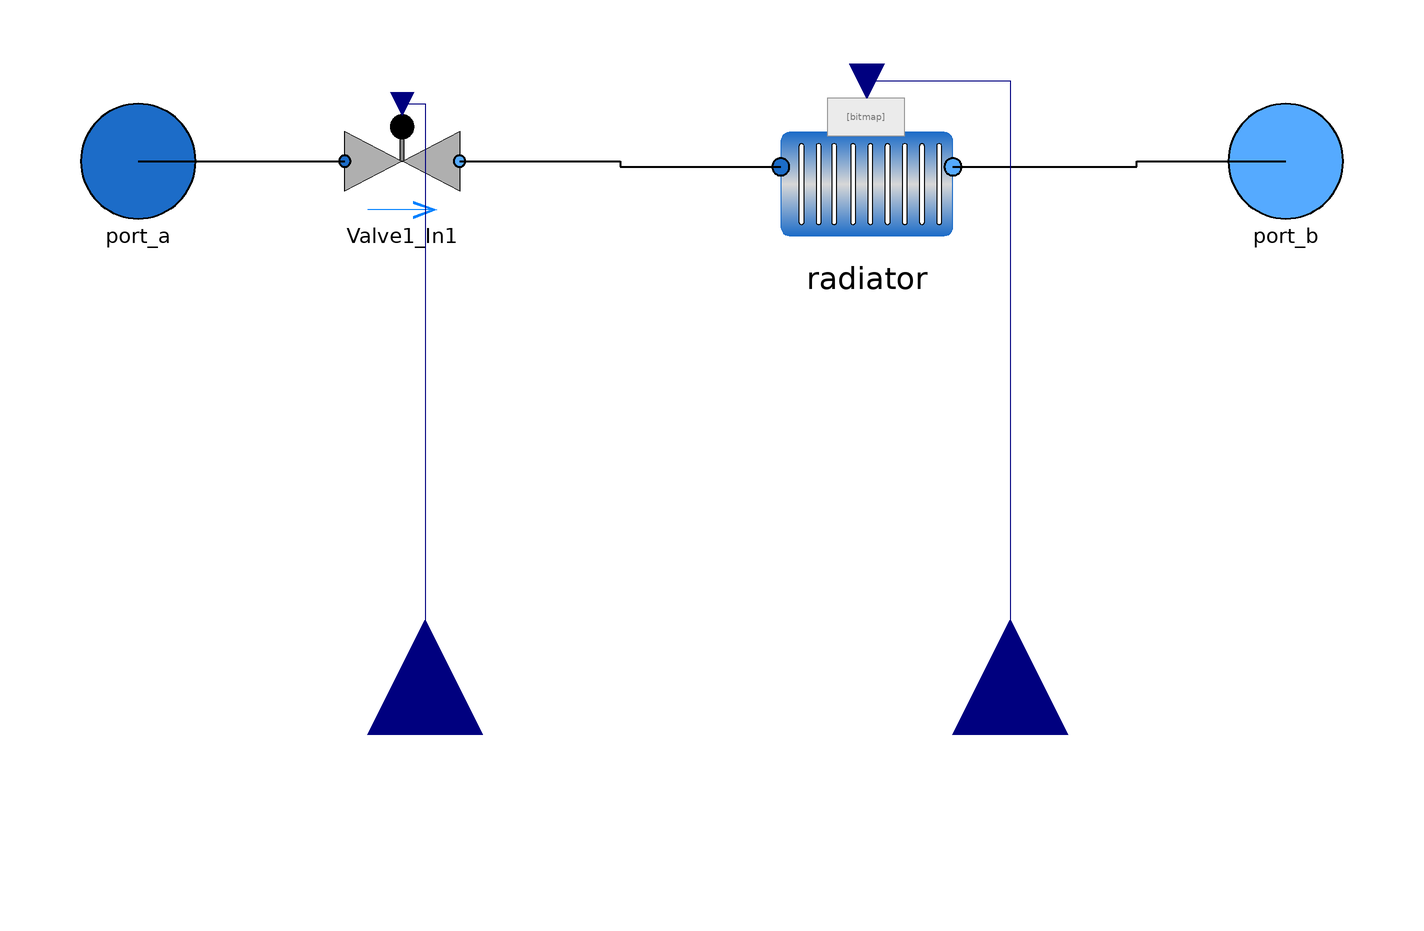

Above is the diagram view of the following Modelica model: its components placed by their Placement annotations and its connect equations drawn as lines.

model Consumer_Heat
      extends VirtualWaterLab.Icons.Consumer_Heat;
      extends VirtualWaterLab.Interfaces.PartialTwoPort;
      Components.Thermal.Radiator radiator
        annotation (Placement(transformation(extent={{12,-16},{42,14}})));
      Components.Valves.BasicValve Valve1_In1(m_flow_nominal=0.02, dp_nominal=
            20000)
        annotation (Placement(transformation(extent={{-64,-10},{-44,10}})));
      Modelica.Blocks.Interfaces.RealInput OD annotation (Placement(
            transformation(
            extent={{-20,-20},{20,20}},
            rotation=90,
            origin={-50,-100})));
      Modelica.Blocks.Interfaces.RealInput FanSpeed annotation (Placement(
            transformation(
            extent={{-20,-20},{20,20}},
            rotation=90,
            origin={52,-100})));
    equation
      connect(port_a,Valve1_In1. port_a) annotation (Line(
          points={{-100,0},{-82,0},{-82,0},{-64,0}},
          color={0,0,0},
          thickness=0.5));
      connect(Valve1_In1.port_b, radiator.port_a) annotation (Line(
          points={{-44,0},{-16,0},{-16,-1},{12,-1}},
          color={0,0,0},
          thickness=0.5));
      connect(radiator.port_b, port_b) annotation (Line(
          points={{42,-1},{74,-1},{74,0},{100,0}},
          color={0,0,0},
          thickness=0.5));
      connect(radiator.fan_speed, FanSpeed) annotation (Line(points={{27,14},{
              52,14},{52,-100}},           color={0,0,127}));
      connect(Valve1_In1.OD, OD) annotation (Line(points={{-54,10},{-50,10},{
              -50,-100}},            color={0,0,127}));
      annotation (Icon(coordinateSystem(preserveAspectRatio=false)), Diagram(
            coordinateSystem(preserveAspectRatio=false)));
    end Consumer_Heat;